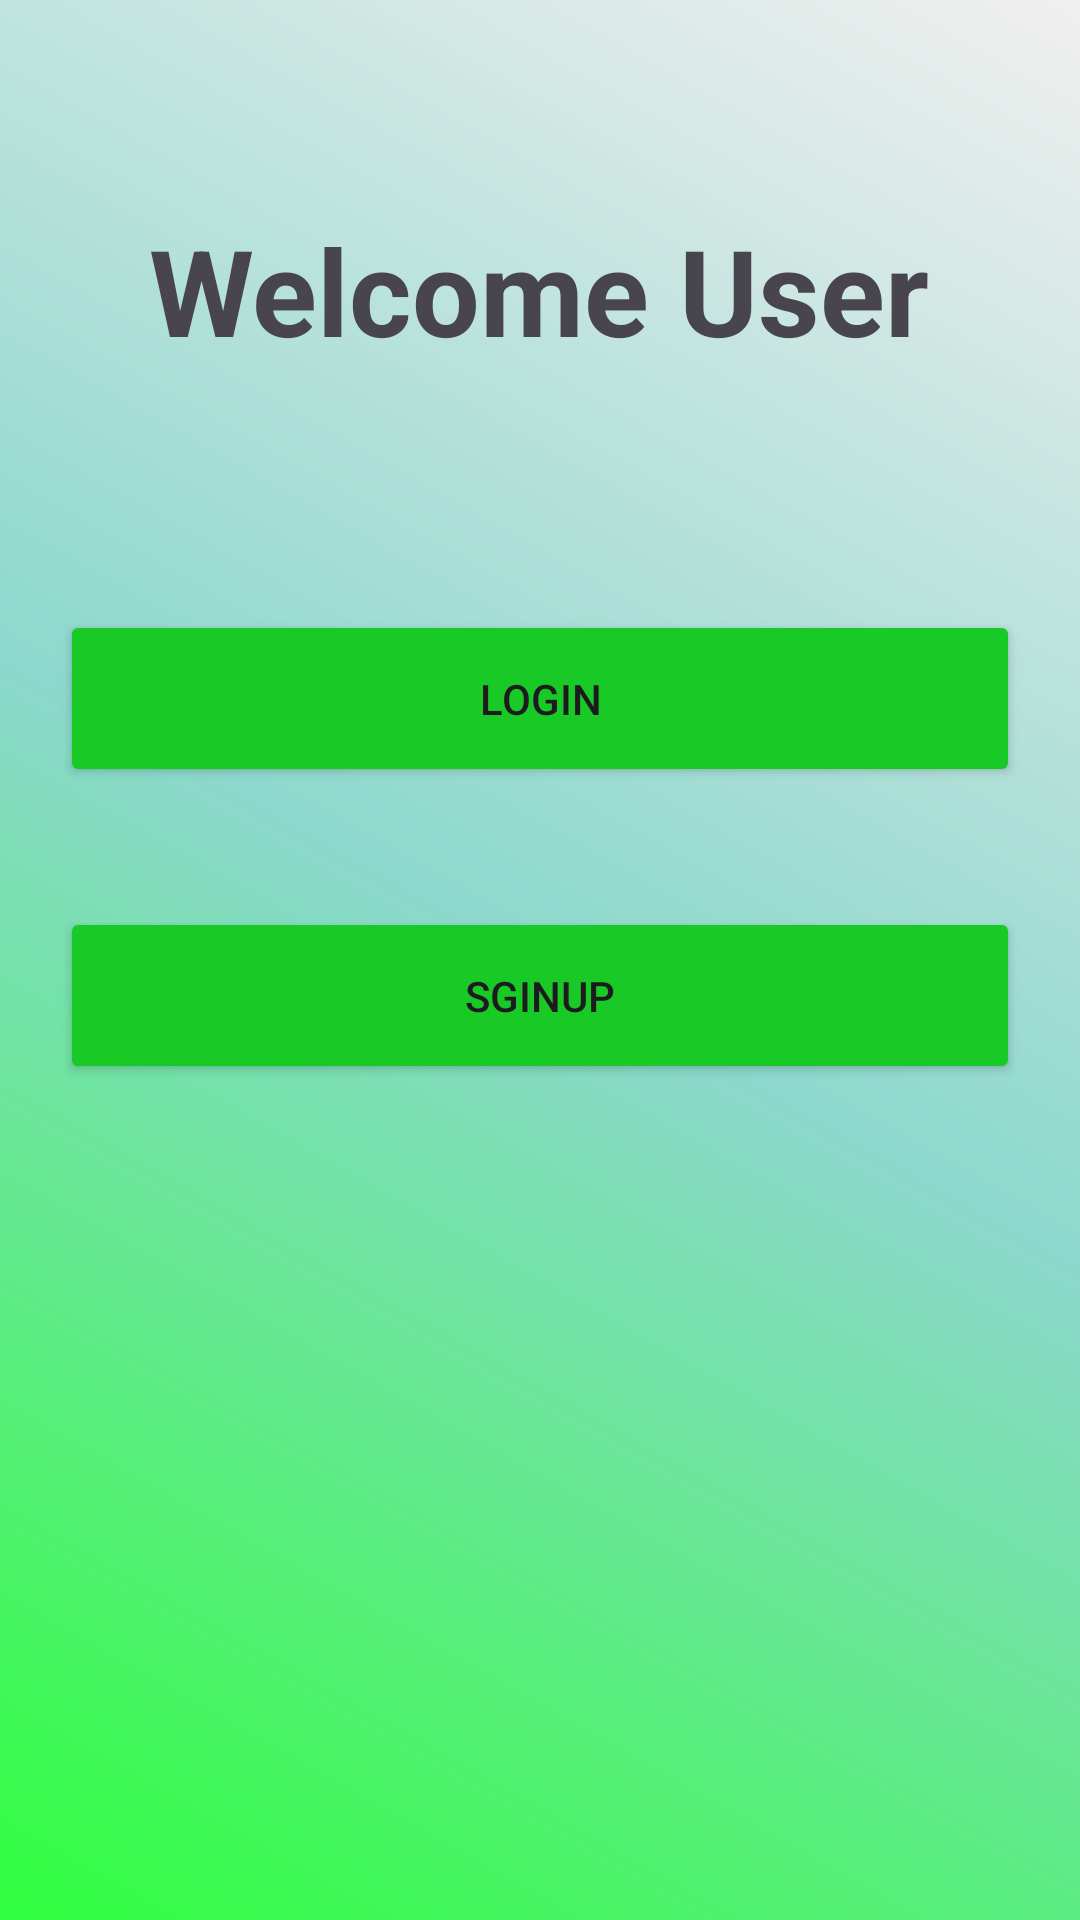

Write the Android layout XML for this screen, with the resource values it uses.
<!-- AndroidManifest.xml: application theme Theme.Signup442024 -->
<!-- res/layout/activity_home.xml -->
<?xml version="1.0" encoding="utf-8"?>
<LinearLayout xmlns:android="http://schemas.android.com/apk/res/android"
    xmlns:app="http://schemas.android.com/apk/res-auto"
    xmlns:tools="http://schemas.android.com/tools"
    android:layout_width="match_parent"
    android:layout_height="match_parent"
    tools:context=".Home"
    android:orientation="vertical"
    android:background="@drawable/gradiant">

    <TextView
        android:layout_width="wrap_content"
        android:layout_height="wrap_content"
        android:text="Welcome User"
        android:textSize="40dp"
        android:layout_gravity="center"
        android:layout_marginTop="70dp"
        android:textStyle="bold"
        android:layout_marginBottom="60dp"
        />
    <Button
        android:layout_width="match_parent"
        android:layout_height="wrap_content"
        android:layout_marginTop="20dp"
        android:id="@+id/bttlogin"
        android:text="Login"
        android:padding="20dp"
        android:layout_margin="20dp"
        android:backgroundTint="#19CA26"/>
    <Button
        android:layout_width="match_parent"
        android:layout_height="wrap_content"
        android:layout_margin="20dp"
        android:id="@+id/bttnsignup"
        android:text="Sginup"
        android:padding="20dp"
        android:backgroundTint="#19CA26"/>



</LinearLayout>
<!-- resources referenced by this layout -->
<resources>
  <!-- drawable gradiant (drawable) -->
  <?xml version="1.0" encoding="utf-8"?>
  <shape
      xmlns:android="http://schemas.android.com/apk/res/android"
      >
      <gradient android:startColor="#2FFF3E"
          android:centerColor="#8CD8CC"
          android:endColor="#F1EFEF"
          android:angle="45"/>
  </shape>
  <style name="Theme.Signup442024" parent="Base.Theme.Signup442024" />
  <style name="Base.Theme.Signup442024" parent="Theme.Material3.DayNight.NoActionBar">
          
          
      </style>
</resources>
